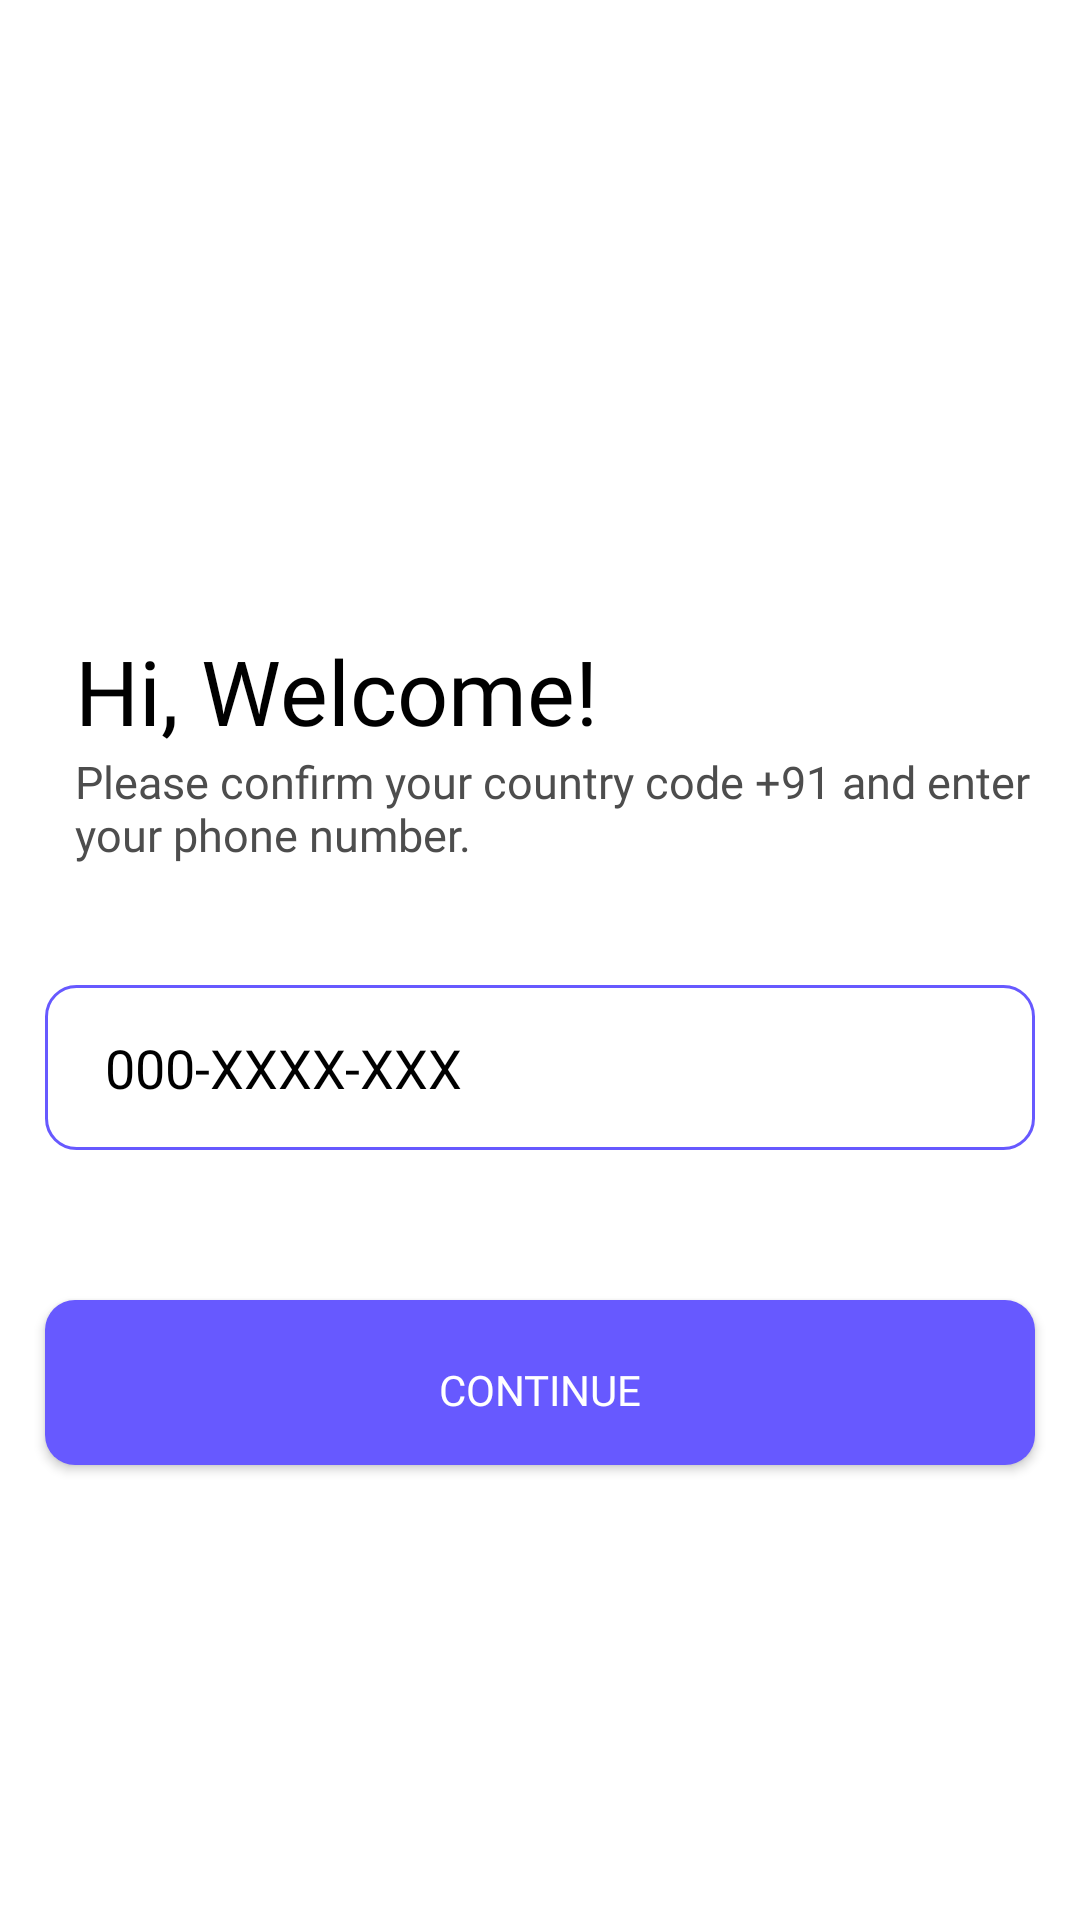

The Android layout XML behind this screen, and the referenced resources:
<!-- AndroidManifest.xml: application theme Theme.Justnow -->
<!-- res/layout/main2.xml -->
<?xml version="1.0" encoding="utf-8"?>
<LinearLayout xmlns:android="http://schemas.android.com/apk/res/android"
    xmlns:app="http://schemas.android.com/apk/res-auto"
    xmlns:tools="http://schemas.android.com/tools"
    android:layout_width="match_parent"
    android:background="@color/white"
    android:layout_height="match_parent"
    android:orientation="vertical"
    tools:context=".Main2">


    <ImageView
        android:layout_width="80dp"
        android:layout_height="80dp"
        android:src="@drawable/star_8"
        android:layout_marginLeft="310dp"
        android:layout_marginTop="60dp"/>

    <TextView
        android:layout_width="wrap_content"
        android:layout_height="wrap_content"
        android:layout_marginLeft="25dp"
        android:fontFamily="@font/poppins_bold"
        android:text="Hi, Welcome!"
        android:textColor="@color/black"
        android:textSize="30dp"
        android:layout_marginTop="70dp"/>

    <TextView
        android:layout_width="wrap_content"
        android:layout_height="wrap_content"
        android:layout_marginLeft="25dp"
        android:fontFamily="@font/inter_medium"
        android:text="Please confirm your country code +91 and enter your phone number."
        android:textColor="#4D4D4D"
        android:textSize="15dp"
        android:layout_marginTop="0dp"/>

   <EditText
       android:layout_width="330dp"
       android:layout_height="55dp"
       android:hint="000-XXXX-XXX"
       android:background="@drawable/button2"
       android:fontFamily="@font/inter_medium"
       android:inputType="phone"
       android:maxLength="13"
       android:layout_gravity="center"
       android:textColor="@color/black"
android:textColorHint="@color/black"
       android:paddingLeft="20dp"
       android:layout_marginTop="40dp"/>

    <androidx.appcompat.widget.AppCompatButton

        android:layout_width="330dp"
        android:layout_height="55dp"
        android:background="@drawable/button"
        android:layout_marginTop="50dp"
        android:layout_gravity="center"
        android:text="Continue"
        android:id="@+id/btn"
        android:textColor="@color/white"
        android:fontFamily="@font/poppins_bold"
        android:paddingTop="5dp"/>



</LinearLayout>
<!-- resources referenced by this layout -->
<resources>
  <!-- drawable button (drawable) -->
  <?xml version="1.0" encoding="utf-8"?>
  <shape android:shape="rectangle" xmlns:android="http://schemas.android.com/apk/res/android">
  
      <solid android:color="#6759FF" />
      <corners android:radius="10dp"/>
  </shape>
  <!-- drawable button2 (drawable) -->
  <?xml version="1.0" encoding="utf-8"?>
  <shape android:shape="rectangle" xmlns:android="http://schemas.android.com/apk/res/android">
      <solid android:color="#FFFFFF" />
      <corners android:radius="10dp"/>
      <stroke
          android:width="1dp"
          android:color="#6759FF" />
  </shape>
  <style name="Theme.Justnow" parent="Base.Theme.Justnow" />
  <style name="Base.Theme.Justnow" parent="Theme.Material3.DayNight.NoActionBar">
          
          
          <item name="android:windowTranslucentStatus">true</item>
          <item name="android:windowTranslucentNavigation">true</item>
      </style>
  <!-- not gathered from this repository: default colours our renderer supplied (Android Studio template values) -->
  <color name="black">#FF000000</color>
  <color name="white">#FFFFFFFF</color>
</resources>
